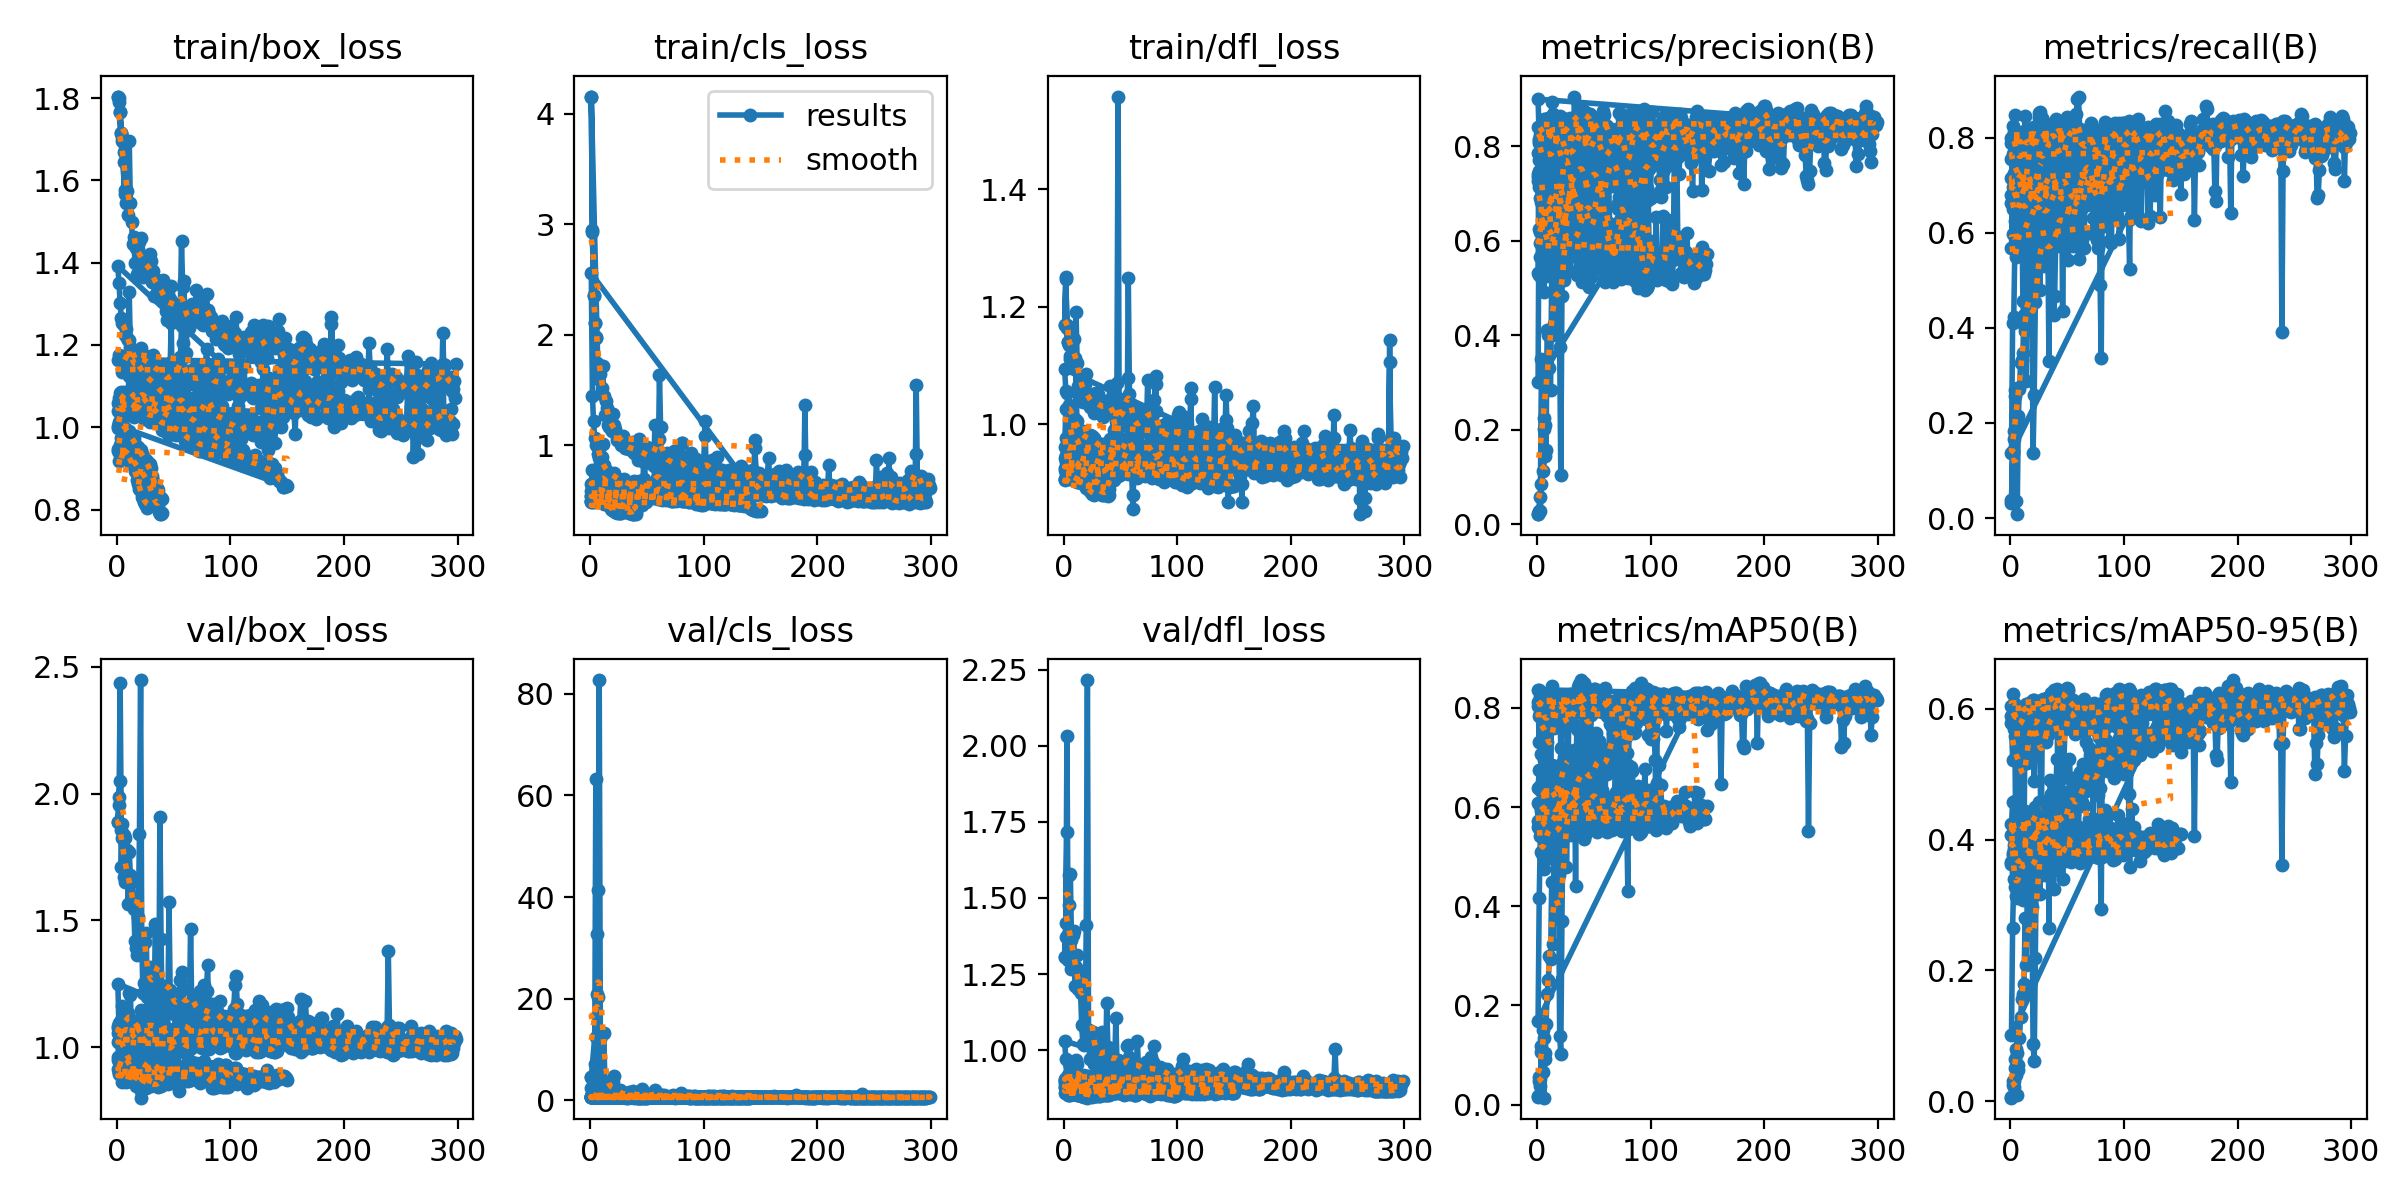

Source data for this figure (header and first rows):
epoch, time, train/box_loss, train/cls_loss, train/dfl_loss, metrics/precision(B), metrics/recall(B), metrics/mAP50(B), metrics/mAP50-95(B), val/box_loss, val/cls_loss, val/dfl_loss, lr/pg0, lr/pg1, lr/pg2
1, 95.73, 1.804, 4.158, 1.169, 0.02117, 0.0387, 0.01667, 0.00564, 1.887, 4.47, 1.305, 0.08765, 0.00065, 0.00065
2, 189.3, 1.791, 2.929, 1.247, 0.02792, 0.1373, 0.04766, 0.02432, 1.953, 4.333, 1.37, 0.07434, 0.001337, 0.001337
3, 284.3, 1.765, 2.354, 1.169, 0.02773, 0.1655, 0.03767, 0.02132, 2.435, 4.658, 2.031, 0.06101, 0.002009, 0.002009
4, 376.2, 1.714, 2.105, 1.139, 0.08548, 0.2689, 0.1066, 0.04993, 1.855, 7.036, 1.382, 0.04767, 0.002668, 0.002668
5, 462.8, 1.705, 1.974, 1.137, 0.113, 0.03594, 0.06689, 0.04026, 1.823, 63.18, 1.575, 0.03431, 0.003313, 0.003313
6, 554, 1.67, 1.735, 1.117, 0.2237, 0.00805, 0.01418, 0.00858, 1.836, 32.75, 1.578, 0.02094, 0.003945, 0.003945
7, 643.9, 1.576, 1.616, 1.116, 0.1432, 0.2013, 0.1037, 0.05457, 1.826, 20.21, 1.362, 0.007562, 0.004562, 0.004562
1, 96.18, 1.804, 4.158, 1.169, 0.0209, 0.03109, 0.01542, 0.00519, 1.887, 4.47, 1.305, 0.08765, 0.00065, 0.00065
2, 191.7, 1.8, 2.945, 1.251, 0.02654, 0.1413, 0.05607, 0.03123, 1.986, 4.37, 1.419, 0.07435, 0.001348, 0.001348
3, 286.3, 1.766, 2.357, 1.163, 0.05724, 0.1823, 0.05276, 0.03034, 2.049, 4.186, 1.716, 0.06104, 0.002045, 0.002045
4, 378.5, 1.716, 2.106, 1.139, 0.3496, 0.2571, 0.1183, 0.06443, 1.712, 3.559, 1.295, 0.04774, 0.00274, 0.00274
5, 469.4, 1.697, 1.977, 1.134, 0.3374, 0.1951, 0.1508, 0.0795, 1.882, 12.48, 1.478, 0.03443, 0.003433, 0.003433
6, 561, 1.645, 1.743, 1.111, 0.2018, 0.2731, 0.1351, 0.07379, 1.671, 20.87, 1.311, 0.02112, 0.004124, 0.004124
7, 653, 1.567, 1.598, 1.116, 0.21, 0.2149, 0.09308, 0.0471, 1.651, 41.32, 1.266, 0.007814, 0.004814, 0.004814
8, 745.3, 1.545, 1.727, 1.104, 0.1563, 0.2716, 0.1629, 0.09573, 1.685, 82.73, 1.379, 0.004957, 0.004957, 0.004957
9, 838, 1.574, 1.646, 1.145, 0.4111, 0.3251, 0.2233, 0.1283, 1.776, 12.09, 1.391, 0.004951, 0.004951, 0.004951
10, 933.3, 1.517, 1.519, 1.114, 0.4008, 0.3317, 0.2504, 0.1557, 1.564, 3.496, 1.21, 0.004944, 0.004944, 0.004944
11, 1027, 1.696, 1.717, 1.19, 0.3313, 0.3467, 0.2988, 0.1643, 1.768, 2.866, 1.273, 0.004938, 0.004938, 0.004938
12, 1118, 1.544, 1.449, 1.103, 0.2847, 0.4261, 0.2945, 0.1788, 1.681, 13.15, 1.311, 0.004932, 0.004932, 0.004932
13, 1209, 1.498, 1.27, 1.065, 0.5325, 0.3932, 0.4491, 0.2796, 1.58, 3.54, 1.201, 0.004926, 0.004926, 0.004926
14, 1301, 1.446, 1.404, 1.06, 0.6238, 0.2891, 0.3241, 0.2089, 1.654, 2.761, 1.26, 0.00492, 0.00492, 0.00492
15, 1389, 1.462, 1.333, 1.073, 0.4242, 0.6167, 0.519, 0.3295, 1.545, 2.285, 1.188, 0.004913, 0.004913, 0.004913
16, 1477, 1.4, 1.184, 1.061, 0.4003, 0.6356, 0.5065, 0.3193, 1.419, 3.34, 1.081, 0.004907, 0.004907, 0.004907
17, 1567, 1.436, 1.167, 1.037, 0.4781, 0.4565, 0.4048, 0.2599, 1.391, 1.944, 1.021, 0.004901, 0.004901, 0.004901
18, 1654, 1.372, 1.15, 1.042, 0.6204, 0.5335, 0.577, 0.3738, 1.365, 1.255, 1.017, 0.004895, 0.004895, 0.004895
19, 1742, 1.433, 1.13, 1.068, 0.7114, 0.4677, 0.4638, 0.2971, 1.514, 1.789, 1.073, 0.004889, 0.004889, 0.004889
20, 1829, 1.451, 1.278, 1.086, 0.3748, 0.1357, 0.139, 0.08725, 1.84, 3.548, 1.412, 0.004882, 0.004882, 0.004882
21, 1917, 1.459, 1.186, 1.053, 0.1045, 0.2577, 0.1022, 0.06146, 2.447, 4.748, 2.216, 0.004876, 0.004876, 0.004876
22, 2006, 1.405, 1.145, 1.038, 0.4829, 0.4549, 0.3699, 0.2188, 1.437, 1.89, 1.066, 0.00487, 0.00487, 0.00487
23, 2094, 1.365, 1.098, 1.03, 0.5909, 0.6127, 0.6028, 0.3979, 1.216, 1.281, 0.971, 0.004864, 0.004864, 0.004864
24, 2185, 1.403, 1.048, 1.032, 0.6731, 0.5384, 0.635, 0.4221, 1.255, 1.468, 0.9726, 0.004858, 0.004858, 0.004858
25, 2285, 1.391, 1.073, 1.034, 0.6888, 0.6432, 0.6394, 0.4269, 1.416, 1.43, 1.054, 0.004851, 0.004851, 0.004851
26, 2377, 1.406, 1.041, 1.051, 0.5492, 0.479, 0.48, 0.3173, 1.451, 2.039, 1.06, 0.004845, 0.004845, 0.004845
27, 2469, 1.396, 1.002, 1.02, 0.6533, 0.58, 0.5848, 0.3861, 1.142, 1.745, 0.9545, 0.004839, 0.004839, 0.004839
28, 2563, 1.366, 1.065, 1.024, 0.7264, 0.6349, 0.6105, 0.4069, 1.291, 0.9603, 1.002, 0.004833, 0.004833, 0.004833
29, 2653, 1.42, 1.084, 1.053, 0.7484, 0.6078, 0.6432, 0.4253, 1.317, 1.103, 1.025, 0.004827, 0.004827, 0.004827
30, 2744, 1.404, 1.021, 1.052, 0.8371, 0.529, 0.6389, 0.4222, 1.225, 1.245, 0.971, 0.004821, 0.004821, 0.004821
31, 2835, 1.354, 0.9694, 1.039, 0.6499, 0.6465, 0.5904, 0.3677, 1.19, 0.9274, 0.969, 0.004814, 0.004814, 0.004814
32, 2926, 1.381, 0.9778, 1.019, 0.6965, 0.5602, 0.5769, 0.3647, 1.248, 0.9717, 0.9839, 0.004808, 0.004808, 0.004808
33, 3018, 1.32, 0.9875, 1.025, 0.8592, 0.5846, 0.7147, 0.4602, 1.176, 0.9312, 0.9619, 0.004802, 0.004802, 0.004802
34, 3108, 1.35, 0.9634, 1.036, 0.6623, 0.3295, 0.4406, 0.2651, 1.488, 1.599, 1.058, 0.004796, 0.004796, 0.004796
35, 3199, 1.357, 0.9767, 1.012, 0.7201, 0.7071, 0.7577, 0.4905, 1.212, 0.8913, 0.9624, 0.00479, 0.00479, 0.00479
36, 3291, 1.346, 0.9566, 1.031, 0.7413, 0.6479, 0.7559, 0.4692, 1.224, 0.9888, 0.9646, 0.004783, 0.004783, 0.004783
37, 3381, 1.344, 0.957, 1.033, 0.7271, 0.6899, 0.6866, 0.4296, 1.152, 0.8753, 0.9331, 0.004777, 0.004777, 0.004777
38, 3473, 1.336, 1.032, 1.04, 0.7713, 0.4273, 0.5503, 0.3242, 1.909, 1.812, 1.156, 0.004771, 0.004771, 0.004771
39, 3562, 1.315, 0.9285, 1.034, 0.785, 0.4672, 0.5924, 0.3861, 1.427, 1.378, 1.012, 0.004765, 0.004765, 0.004765
40, 3651, 1.355, 0.9487, 1.041, 0.8181, 0.587, 0.7202, 0.4738, 1.126, 0.8967, 0.9433, 0.004759, 0.004759, 0.004759
41, 3741, 1.359, 1.004, 1.065, 0.7963, 0.6735, 0.7835, 0.5232, 1.105, 0.8633, 0.9333, 0.004752, 0.004752, 0.004752
42, 3831, 1.31, 0.8689, 1.022, 0.7038, 0.6416, 0.6285, 0.423, 1.171, 0.9101, 0.9466, 0.004746, 0.004746, 0.004746
43, 3930, 1.281, 1.06, 1.021, 0.7148, 0.6486, 0.652, 0.429, 1.201, 0.874, 0.951, 0.00474, 0.00474, 0.00474
44, 4022, 1.26, 0.922, 0.991, 0.5798, 0.7029, 0.6654, 0.4193, 1.231, 1.036, 0.9674, 0.004734, 0.004734, 0.004734
45, 4114, 1.323, 0.9111, 1.016, 0.6976, 0.7166, 0.7537, 0.5038, 1.147, 0.8528, 0.9466, 0.004728, 0.004728, 0.004728
46, 4205, 1.279, 0.8808, 1.006, 0.7644, 0.4361, 0.5675, 0.3403, 1.574, 2.171, 1.106, 0.004722, 0.004722, 0.004722
47, 4294, 1.311, 0.9776, 1.018, 0.7823, 0.6387, 0.6405, 0.4126, 1.226, 0.8603, 0.9665, 0.004715, 0.004715, 0.004715
48, 4385, 1.344, 0.9093, 1.002, 0.6795, 0.6086, 0.6458, 0.402, 1.18, 0.8955, 0.9663, 0.004709, 0.004709, 0.004709
49, 4475, 1.303, 0.9084, 1.012, 0.7686, 0.6229, 0.6958, 0.4438, 1.14, 0.7422, 0.9349, 0.004703, 0.004703, 0.004703
50, 4566, 1.297, 0.9834, 1.034, 0.7063, 0.7102, 0.6989, 0.4652, 1.132, 0.78, 0.9311, 0.004697, 0.004697, 0.004697
51, 4656, 1.275, 0.8427, 1.014, 0.8157, 0.5429, 0.5748, 0.3882, 1.167, 0.996, 0.9529, 0.004691, 0.004691, 0.004691
52, 4744, 1.298, 0.9467, 1.011, 0.7901, 0.6264, 0.7484, 0.5232, 1.128, 0.7698, 0.9479, 0.004684, 0.004684, 0.004684
53, 4830, 1.267, 0.8339, 0.9982, 0.651, 0.7726, 0.7134, 0.4757, 1.212, 0.8529, 0.9515, 0.004678, 0.004678, 0.004678
... 1,090 more rows
